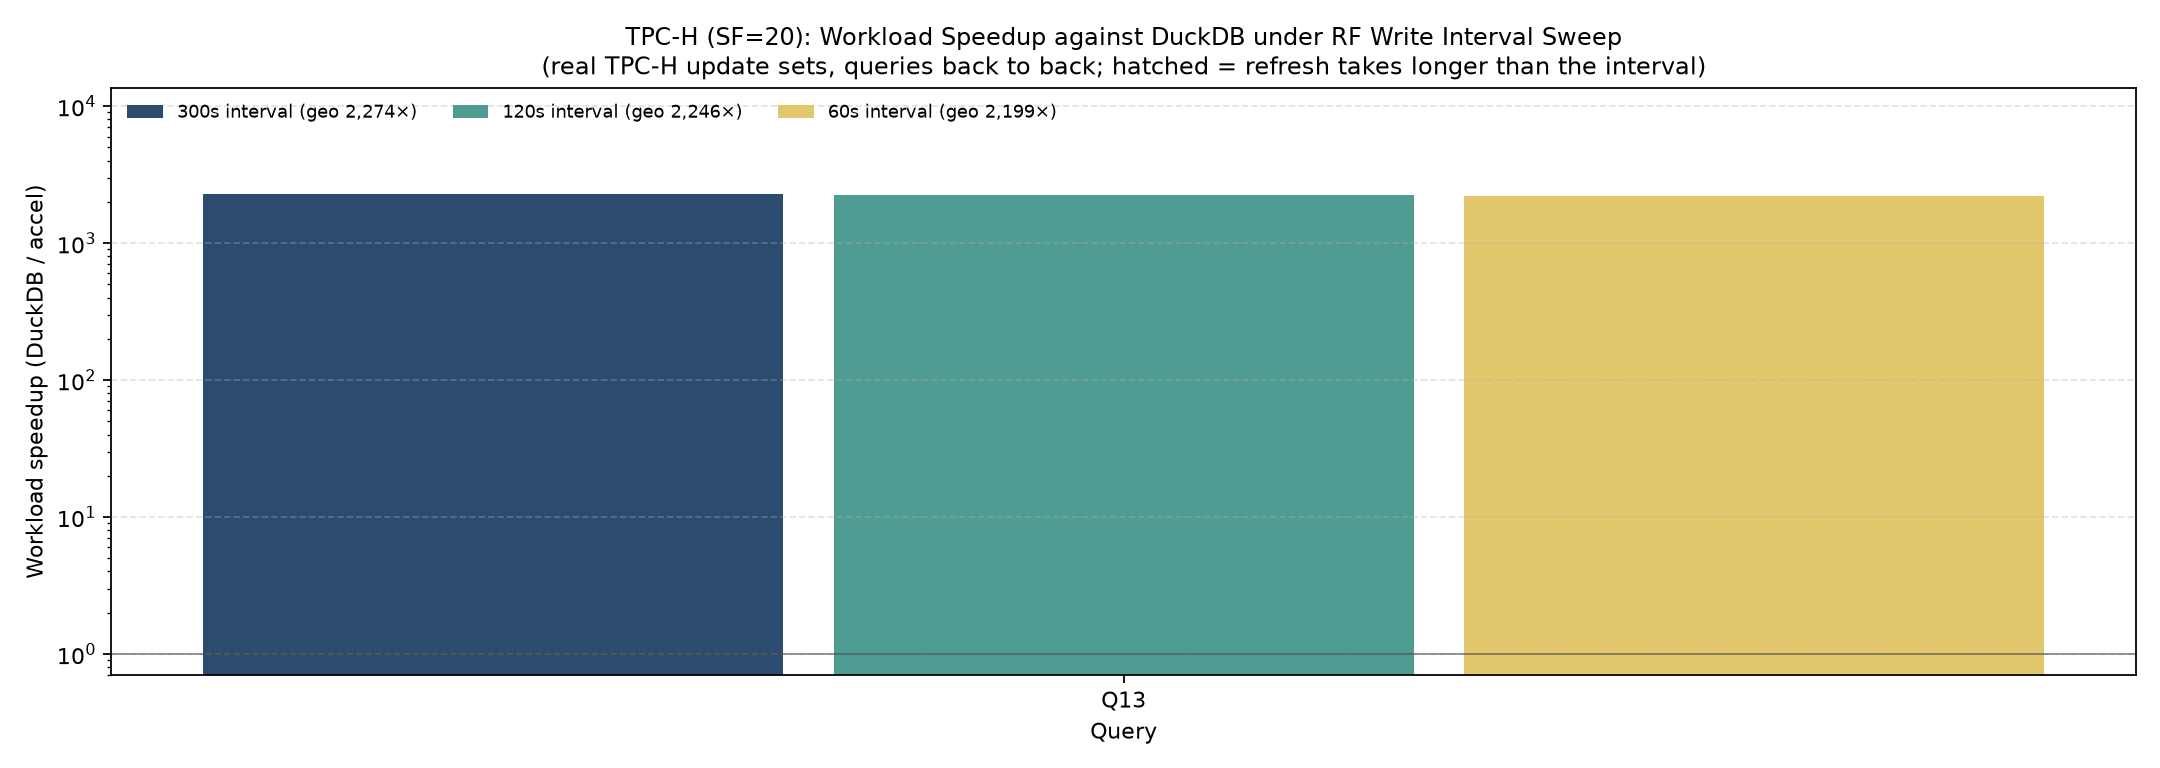

Values plotted in this chart, from the file beside it:
query, build_s, maint_rf1_slot_s, maint_rf2_slot_s, points_rf1_slot_s, points_rf2_slot_s, duckdb_rf1_s, duckdb_rf2_s, accel_read_s, duckdb_read_s, actions, mismatches, speedup_T300, speedup_T120, speedup_T60, keeps_up_T300, keeps_up_T120, keeps_up_T60
13, 42.47, 3.483, 1.427, 0.04626, 0.04479, 0.6529, 0.0449, 0.0002286, 0.5242, {"rf1": {"ApplyDelta": 8}, "rf2": {"Appl…, 0, 2274, 2246, 2199, True, True, True
